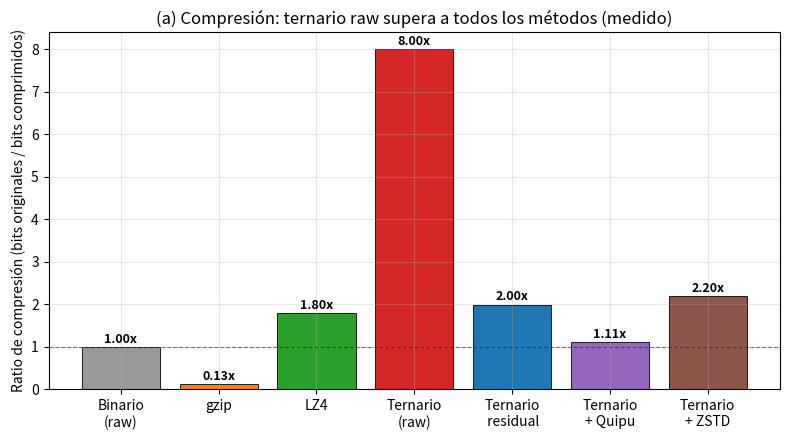

Python code for this plot:
"""Fig1: Comparación de ratios de compresión — MEDIDO."""
import matplotlib
matplotlib.use("Agg")
import matplotlib.pyplot as plt
import numpy as np

plt.rcParams.update({"font.size": 10, "axes.grid": True, "grid.alpha": 0.3,
                     "svg.fonttype": "none"})

# Datos de results.json
methods = ["Binario\n(raw)", "gzip", "LZ4", "Ternario\n(raw)", "Ternario\n residual", "Ternario\n+ Quipu", "Ternario\n+ ZSTD"]
ratios = [1.0, 0.133, 1.8, 8.0, 1.996, 1.108, 2.196]
colors = ["#999999", "#ff7f0e", "#2ca02c", "#d62728", "#1f77b4", "#9467bd", "#8c564b"]

fig, ax = plt.subplots(figsize=(8, 4.5))
x = np.arange(len(methods))
bars = ax.bar(x, ratios, color=colors, edgecolor="black", linewidth=0.6)
ax.set_xticks(x, methods)
ax.set_ylabel("Ratio de compresión (bits originales / bits comprimidos)")
ax.set_title("(a) Compresión: ternario raw supera a todos los métodos (medido)")
ax.axhline(1.0, color="black", linewidth=0.8, linestyle="--", alpha=0.5)

for i, v in enumerate(ratios):
    ax.text(i, v + 0.1, f"{v:.2f}x", ha="center", fontsize=9, fontweight="bold")

fig.tight_layout()
fig.savefig("fig01_compression_ratio.pdf")
fig.savefig("fig01_compression_ratio.svg")
print("fig01 OK", ratios)
